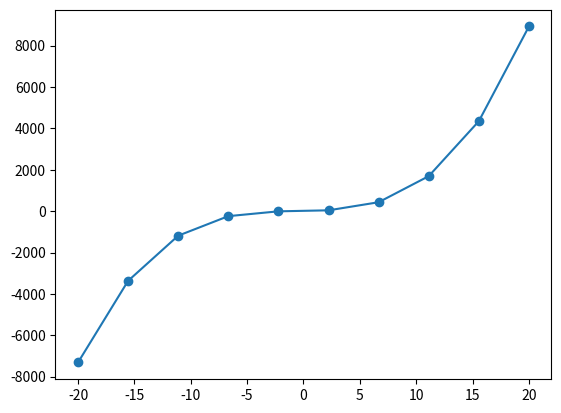

Python code for this plot:

# %matplotlib inline
import matplotlib.pyplot as plt
import numpy as np
x = np.linspace(-20,20,10)
y =  x ** 3 + 2*x**2 + 6*x +5
plt.plot(x,y,marker="o")
